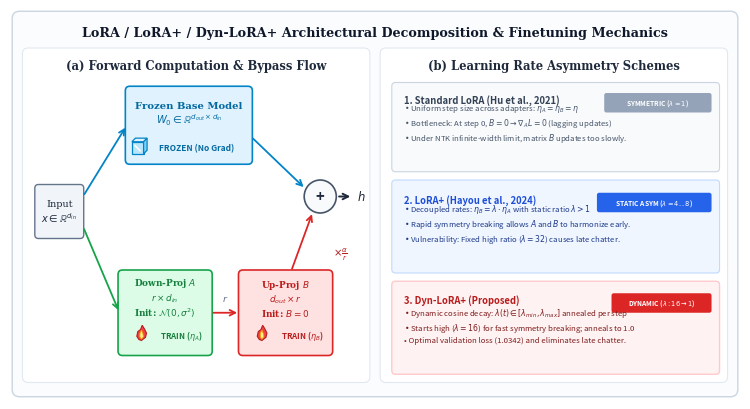
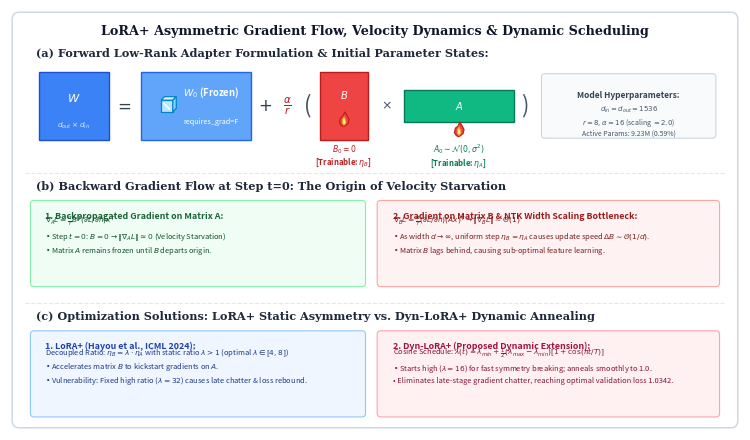

The script that saved these images, in order:
#!/usr/bin/env python3
"""
generate_paper_diagrams.py
Generates publication-quality IEEE diagrams for LoRA+, Dyn-LoRA+, and low-rank matrix decomposition:
1. arch_decomposition_diagram.png: Architectural schematic with frozen base model & trainable adapters (LoRA vs LoRA+ vs Dyn-LoRA+).
2. svd_decomposition_diagram.png: Mathematical matrix decomposition, SVD representation, and gradient flow at initialization & finetuning.
Directly mirrors the user's uploaded reference diagram style (with drawn ice block and fire flame symbols)!
"""

import os
import matplotlib
matplotlib.use("Agg")
import matplotlib.pyplot as plt
import matplotlib.patches as patches
from matplotlib.patches import FancyBboxPatch, Rectangle, Polygon
import numpy as np


def draw_ice_cube(ax, x, y, size=1.5):
    """Draws an aesthetic stylized ice cube block for frozen weights."""
    s = size
    # Front face
    front = Polygon([[x - s*0.5, y - s*0.5], [x + s*0.5, y - s*0.5],
                     [x + s*0.5, y + s*0.5], [x - s*0.5, y + s*0.5]],
                    closed=True, facecolor="#bae6fd", edgecolor="#0284c7", linewidth=0.9, zorder=10)
    ax.add_patch(front)
    # Top face
    top = Polygon([[x - s*0.5, y + s*0.5], [x + s*0.5, y + s*0.5],
                   [x + s*0.8, y + s*0.8], [x - s*0.2, y + s*0.8]],
                  closed=True, facecolor="#e0f2fe", edgecolor="#0284c7", linewidth=0.9, zorder=10)
    ax.add_patch(top)
    # Right face
    right = Polygon([[x + s*0.5, y - s*0.5], [x + s*0.8, y - s*0.2],
                     [x + s*0.8, y + s*0.8], [x + s*0.5, y + s*0.5]],
                    closed=True, facecolor="#7dd3fc", edgecolor="#0284c7", linewidth=0.9, zorder=10)
    ax.add_patch(right)
    # Ice highlight shine
    ax.plot([x - s*0.25, x + s*0.2], [y + s*0.2, y - s*0.25], color="#ffffff", lw=1.1, zorder=11)


def draw_flame(ax, x, y, size=1.5):
    """Draws an aesthetic stylized fire flame for trainable weights."""
    s = size
    # Outer orange-red flame
    outer_verts = [
        [x, y - s*0.5],
        [x + s*0.4, y - s*0.2],
        [x + s*0.5, y + s*0.2],
        [x + s*0.3, y + s*0.6],
        [x + s*0.08, y + s*0.95],
        [x - s*0.08, y + s*0.55],
        [x - s*0.35, y + s*0.35],
        [x - s*0.45, y - s*0.1],
        [x - s*0.25, y - s*0.4],
        [x, y - s*0.5]
    ]
    flame_outer = Polygon(outer_verts, closed=True, facecolor="#ef4444", edgecolor="#b91c1c", linewidth=0.8, zorder=10)
    ax.add_patch(flame_outer)

    # Inner bright yellow flame
    inner_verts = [
        [x, y - s*0.38],
        [x + s*0.2, y - s*0.15],
        [x + s*0.15, y + s*0.15],
        [x, y + s*0.5],
        [x - s*0.15, y + s*0.15],
        [x - s*0.15, y - s*0.15],
        [x, y - s*0.38]
    ]
    flame_inner = Polygon(inner_verts, closed=True, facecolor="#fef08a", edgecolor="#f59e0b", linewidth=0.6, zorder=11)
    ax.add_patch(flame_inner)


def create_arch_decomposition_diagram(output_path: str = "experiments/plots/arch_decomposition_diagram.png"):
    """
    Creates Figure 1: Architectural decomposition of LoRA, LoRA+, and Dyn-LoRA+.
    """
    fig, ax = plt.subplots(figsize=(7.6, 4.2), dpi=300)
    ax.set_xlim(0, 100)
    ax.set_ylim(0, 52)
    ax.axis("off")

    # Main outer card
    bg = FancyBboxPatch((0.5, 0.5), 99, 51, boxstyle="round,pad=0.2,rounding_size=1.0",
                        facecolor="#fbfcfd", edgecolor="#cbd5e1", linewidth=1.0)
    ax.add_patch(bg)

    # Title Banner
    ax.text(50, 48.8, "LoRA / LoRA+ / Dyn-LoRA+ Architectural Decomposition & Finetuning Mechanics",
            ha="center", va="center", fontsize=9.2, fontweight="bold", color="#0f172a", fontfamily="serif")

    # ================= LEFT PANEL: Forward Bypass (x: 2 to 49) =================
    box_fwd = FancyBboxPatch((2, 2.5), 47, 44, boxstyle="round,pad=0.3,rounding_size=0.8",
                             facecolor="#ffffff", edgecolor="#e2e8f0", linewidth=0.8)
    ax.add_patch(box_fwd)
    ax.text(25.5, 44.5, "(a) Forward Computation & Bypass Flow", ha="center", va="center",
            fontsize=8.3, fontweight="bold", color="#1e293b", fontfamily="serif")

    # Input x
    x_box = FancyBboxPatch((3.5, 21.5), 6.5, 7, boxstyle="round,pad=0.1,rounding_size=0.5",
                           facecolor="#f1f5f9", edgecolor="#64748b", linewidth=1.0)
    ax.add_patch(x_box)
    ax.text(6.75, 25, "Input\n$x \\in \\mathbb{R}^{d_{in}}$", ha="center", va="center", fontsize=7.0, color="#1e293b", fontfamily="serif")

    # Upper Branch: Frozen Base Model W0
    w0_box = FancyBboxPatch((16, 31.5), 17, 10, boxstyle="round,pad=0.2,rounding_size=0.6",
                            facecolor="#e0f2fe", edgecolor="#0284c7", linewidth=1.2)
    ax.add_patch(w0_box)
    ax.text(24.5, 38, "Frozen Base Model\n$W_0 \\in \\mathbb{R}^{d_{out} \\times d_{in}}$",
            ha="center", va="center", fontsize=7.2, fontweight="bold", color="#0369a1", fontfamily="serif")
    
    # Draw ice cube
    draw_ice_cube(ax, 17.5, 33.5, size=1.6)
    ax.text(25.5, 33.5, "FROZEN (No Grad)", ha="center", va="center", fontsize=6.0, fontweight="bold", color="#0369a1")

    # Lower Branch: Low-Rank Adapter Bypass
    # Matrix A
    a_box = FancyBboxPatch((15, 6), 12.5, 11, boxstyle="round,pad=0.2,rounding_size=0.6",
                           facecolor="#dcfce7", edgecolor="#16a34a", linewidth=1.2)
    ax.add_patch(a_box)
    ax.text(21.25, 13.5, "Down-Proj $A$\n$r \\times d_{in}$\nInit: $\\mathcal{N}(0, \\sigma^2)$",
            ha="center", va="center", fontsize=6.4, fontweight="bold", color="#15803d", fontfamily="serif")
    draw_flame(ax, 18.0, 8.5, size=1.4)
    ax.text(23.5, 8.5, "TRAIN ($\\eta_A$)", ha="center", va="center", fontsize=5.8, fontweight="bold", color="#15803d")

    # Matrix B
    b_box = FancyBboxPatch((31.5, 6), 12.5, 11, boxstyle="round,pad=0.2,rounding_size=0.6",
                           facecolor="#fee2e2", edgecolor="#dc2626", linewidth=1.2)
    ax.add_patch(b_box)
    ax.text(37.75, 13.5, "Up-Proj $B$\n$d_{out} \\times r$\nInit: $B = 0$",
            ha="center", va="center", fontsize=6.4, fontweight="bold", color="#b91c1c", fontfamily="serif")
    draw_flame(ax, 34.5, 8.5, size=1.4)
    ax.text(40.0, 8.5, "TRAIN ($\\eta_B$)", ha="center", va="center", fontsize=5.8, fontweight="bold", color="#b91c1c")

    # Arrows in flow graph
    ax.annotate("", xy=(16, 36.5), xytext=(10, 27), arrowprops=dict(arrowstyle="->", color="#0284c7", lw=1.3))
    ax.annotate("", xy=(15, 11.5), xytext=(10, 23), arrowprops=dict(arrowstyle="->", color="#16a34a", lw=1.3))
    ax.annotate("", xy=(31.5, 11.5), xytext=(27.5, 11.5), arrowprops=dict(arrowstyle="->", color="#dc2626", lw=1.3))
    ax.text(29.5, 13.5, "$r$", ha="center", va="center", fontsize=6.8, fontstyle="italic", color="#64748b")

    # Summation node
    sum_circle = plt.Circle((42.5, 27), 2.2, facecolor="#f8fafc", edgecolor="#475569", linewidth=1.2)
    ax.add_patch(sum_circle)
    ax.text(42.5, 27, "+", ha="center", va="center", fontsize=10.5, fontweight="bold", color="#1e293b")

    # Upper to sum
    ax.annotate("", xy=(40.5, 28), xytext=(33, 35), arrowprops=dict(arrowstyle="->", color="#0284c7", lw=1.3))
    # Lower to sum with scaling
    ax.annotate("", xy=(41.5, 25), xytext=(38.5, 17), arrowprops=dict(arrowstyle="->", color="#dc2626", lw=1.3))
    ax.text(44.2, 19, "$\\times \\frac{\\alpha}{r}$", fontsize=7.2, color="#b91c1c", fontweight="bold")

    # Output representation h
    ax.annotate("", xy=(47, 27), xytext=(44.7, 27), arrowprops=dict(arrowstyle="->", color="#1e293b", lw=1.4))
    ax.text(47.5, 27, "$h$", ha="left", va="center", fontsize=8.4, fontweight="bold", color="#1e293b")

    # ================= RIGHT PANEL: Learning Rate Asymmetry (x: 51 to 98) =================
    box_opt = FancyBboxPatch((51, 2.5), 47, 44, boxstyle="round,pad=0.3,rounding_size=0.8",
                            facecolor="#ffffff", edgecolor="#e2e8f0", linewidth=0.8)
    ax.add_patch(box_opt)
    ax.text(74.5, 44.5, "(b) Learning Rate Asymmetry Schemes", ha="center", va="center",
            fontsize=8.3, fontweight="bold", color="#1e293b", fontfamily="serif")

    # Card 1: Standard LoRA
    c1 = FancyBboxPatch((52.5, 30.5), 44.5, 11.5, boxstyle="round,pad=0.2,rounding_size=0.5",
                        facecolor="#f8fafc", edgecolor="#cbd5e1", linewidth=0.8)
    ax.add_patch(c1)
    ax.text(54, 39.5, "1. Standard LoRA (Hu et al., 2021)", fontsize=6.8, fontweight="bold", color="#334155")
    b1 = FancyBboxPatch((81.5, 38.3), 14.5, 2.4, boxstyle="round,pad=0.1,rounding_size=0.3",
                        facecolor="#94a3b8", edgecolor="none")
    ax.add_patch(b1)
    ax.text(88.75, 39.5, "SYMMETRIC ($\\lambda=1$)", ha="center", va="center", fontsize=4.8, fontweight="bold", color="#ffffff")
    ax.text(54, 34.5, "• Uniform step size across adapters: $\\eta_A = \\eta_B = \\eta$\n"
                      "• Bottleneck: At step 0, $B=0 \\rightarrow \\nabla_A L = 0$ (lagging updates)\n"
                      "• Under NTK infinite-width limit, matrix $B$ updates too slowly.",
            fontsize=5.6, color="#475569", linespacing=1.25)

    # Card 2: Static LoRA+
    c2 = FancyBboxPatch((52.5, 17.0), 44.5, 12, boxstyle="round,pad=0.2,rounding_size=0.5",
                        facecolor="#eff6ff", edgecolor="#bfdbfe", linewidth=0.8)
    ax.add_patch(c2)
    ax.text(54, 26.2, "2. LoRA+ (Hayou et al., 2024)", fontsize=6.8, fontweight="bold", color="#1d4ed8")
    b2 = FancyBboxPatch((80.5, 25.0), 15.5, 2.4, boxstyle="round,pad=0.1,rounding_size=0.3",
                        facecolor="#2563eb", edgecolor="none")
    ax.add_patch(b2)
    ax.text(88.25, 26.2, "STATIC ASYM ($\\lambda=4..8$)", ha="center", va="center", fontsize=4.8, fontweight="bold", color="#ffffff")
    ax.text(54, 21.0, "• Decoupled rates: $\\eta_B = \\lambda \\cdot \\eta_A$ with static ratio $\\lambda > 1$\n"
                      "• Rapid symmetry breaking allows $A$ and $B$ to harmonize early.\n"
                      "• Vulnerability: Fixed high ratio ($\\lambda=32$) causes late chatter.",
            fontsize=5.6, color="#1e3a8a", linespacing=1.25)

    # Card 3: Dyn-LoRA+ (Proposed Extension)
    c3 = FancyBboxPatch((52.5, 3.5), 44.5, 12, boxstyle="round,pad=0.2,rounding_size=0.5",
                        facecolor="#fef2f2", edgecolor="#fecaca", linewidth=1.0)
    ax.add_patch(c3)
    ax.text(54, 12.8, "3. Dyn-LoRA+ (Proposed)", fontsize=6.8, fontweight="bold", color="#b91c1c")
    b3 = FancyBboxPatch((82.5, 11.6), 13.5, 2.4, boxstyle="round,pad=0.1,rounding_size=0.3",
                        facecolor="#dc2626", edgecolor="none")
    ax.add_patch(b3)
    ax.text(89.25, 12.8, "DYNAMIC ($\\lambda: 16\\to 1$)", ha="center", va="center", fontsize=4.8, fontweight="bold", color="#ffffff")
    ax.text(54, 7.6, "• Dynamic cosine decay: $\\lambda(t) \\in [\\lambda_{min}, \\lambda_{max}]$ annealed per step\n"
                     "• Starts high ($\\lambda=16$) for fast symmetry breaking; anneals to 1.0\n"
                     "• Optimal validation loss (1.0342) and eliminates late chatter.",
            fontsize=5.6, color="#7f1d1d", linespacing=1.25)

    plt.tight_layout()
    os.makedirs(os.path.dirname(output_path), exist_ok=True)
    plt.savefig(output_path, dpi=300, bbox_inches="tight")
    plt.close()
    print(f"Generated Figure 1: {output_path}")


def create_svd_decomposition_diagram(output_path: str = "experiments/plots/svd_decomposition_diagram.png"):
    """
    Creates Figure 2: Pure LoRA+ & Dyn-LoRA+ Optimization Dynamics, Parameter States,
    and Backward Gradient Velocity Flow (No PiSSA/SVD confusion; 100% authentic LoRA+ theory).
    """
    fig, ax = plt.subplots(figsize=(7.6, 4.5), dpi=300)
    ax.set_xlim(0, 100)
    ax.set_ylim(0, 58)
    ax.axis("off")

    # Main outer frame
    bg = FancyBboxPatch((0.5, 0.5), 99, 57, boxstyle="round,pad=0.2,rounding_size=1.0",
                        facecolor="#ffffff", edgecolor="#cbd5e1", linewidth=1.0)
    ax.add_patch(bg)

    # Title
    ax.text(50, 55.0, "LoRA+ Asymmetric Gradient Flow, Velocity Dynamics & Dynamic Scheduling",
            ha="center", va="center", fontsize=9.2, fontweight="bold", color="#0f172a", fontfamily="serif")

    # ================= ROW 1: (a) Forward Low-Rank Adapter Formulation & Initial States =================
    ax.text(3.5, 51.5, "(a) Forward Low-Rank Adapter Formulation & Initial Parameter States:",
            fontsize=8.1, fontweight="bold", color="#1e293b", fontfamily="serif")

    # W box
    w_box = FancyBboxPatch((4.0, 40.0), 9.5, 9.5, boxstyle="square,pad=0", facecolor="#3b82f6", edgecolor="#1d4ed8", linewidth=1.0)
    ax.add_patch(w_box)
    ax.text(8.75, 45.8, "$W$", ha="center", va="center", fontsize=8.2, fontweight="bold", color="#ffffff")
    ax.text(8.75, 42.0, "$d_{out} \\times d_{in}$", ha="center", va="center", fontsize=5.2, color="#dbeafe")

    ax.text(15.5, 44.75, "$=$", ha="center", va="center", fontsize=12, fontweight="bold", color="#334155")

    # W_frozen box with ice cube
    w_frz = FancyBboxPatch((18.0, 40.0), 15.0, 9.5, boxstyle="square,pad=0", facecolor="#60a5fa", edgecolor="#2563eb", linewidth=1.0)
    ax.add_patch(w_frz)
    draw_ice_cube(ax, 21.5, 44.75, size=1.6)
    ax.text(27.5, 46.5, "$W_0$ (Frozen)", ha="center", va="center", fontsize=6.8, fontweight="bold", color="#ffffff")
    ax.text(27.5, 42.5, "requires_grad=F", ha="center", va="center", fontsize=5.2, color="#ffffff")

    ax.text(35.0, 44.75, "$+$", ha="center", va="center", fontsize=12, fontweight="bold", color="#334155")

    # Scaling factor alpha/r
    ax.text(38.0, 44.75, "$\\frac{\\alpha}{r}$", ha="center", va="center", fontsize=10.5, fontweight="bold", color="#b91c1c")
    ax.text(40.8, 44.75, "(", ha="center", va="center", fontsize=16, color="#475569")

    # B block (Up-projection)
    b_ft = FancyBboxPatch((42.5, 40.0), 6.5, 9.5, boxstyle="square,pad=0", facecolor="#ef4444", edgecolor="#b91c1c", linewidth=1.0)
    ax.add_patch(b_ft)
    ax.text(45.75, 46.2, "$B$", ha="center", va="center", fontsize=7.2, fontweight="bold", color="#ffffff")
    draw_flame(ax, 45.75, 42.6, size=1.4)

    ax.text(51.5, 44.75, "$\\times$", ha="center", va="center", fontsize=9, color="#475569")

    # A block (Down-projection)
    a_ft = FancyBboxPatch((54.0, 42.5), 15.0, 4.5, boxstyle="square,pad=0", facecolor="#10b981", edgecolor="#047857", linewidth=1.0)
    ax.add_patch(a_ft)
    ax.text(61.5, 44.75, "$A$", ha="center", va="center", fontsize=7.2, fontweight="bold", color="#ffffff")
    draw_flame(ax, 61.5, 41.2, size=1.4)

    ax.text(70.5, 44.75, ")", ha="center", va="center", fontsize=16, color="#475569")

    # Annotations below B and A
    ax.text(45.75, 37.8, "$B_0 = 0$\n[Trainable: $\\eta_B$]", ha="center", va="center", fontsize=5.6, fontweight="bold", color="#b91c1c")
    ax.text(61.5, 37.8, "$A_0 \\sim \\mathcal{N}(0, \\sigma^2)$\n[Trainable: $\\eta_A$]", ha="center", va="center", fontsize=5.6, fontweight="bold", color="#047857")

    # Dimensions annotation badge
    dim_box = FancyBboxPatch((73.0, 40.5), 23.5, 8.5, boxstyle="round,pad=0.2,rounding_size=0.5",
                             facecolor="#f8fafc", edgecolor="#cbd5e1", linewidth=0.8)
    ax.add_patch(dim_box)
    ax.text(84.75, 46.2, "Model Hyperparameters:", ha="center", va="center", fontsize=6.0, fontweight="bold", color="#334155")
    ax.text(84.75, 42.6, "$d_{in}=d_{out}=1536$\n$r=8, \\alpha=16$ (scaling $= 2.0$)\nActive Params: 9.23M (0.59%)",
            ha="center", va="center", fontsize=5.0, color="#475569", linespacing=1.2)

    # ================= ROW 2: (b) Backward Gradient Flow at Step t=0 =================
    ax.plot([2, 98], [35.5, 35.5], color="#e2e8f0", linewidth=0.8, linestyle="--")
    ax.text(3.5, 33.2, "(b) Backward Gradient Flow at Step t=0: The Origin of Velocity Starvation",
            fontsize=8.1, fontweight="bold", color="#1e293b", fontfamily="serif")

    # Card Left: Gradient on A
    ga_box = FancyBboxPatch((3.0, 20.0), 45.5, 11.5, boxstyle="round,pad=0.2,rounding_size=0.5",
                            facecolor="#f0fdf4", edgecolor="#86efac", linewidth=0.8)
    ax.add_patch(ga_box)
    ax.text(4.8, 29.2, "1. Backpropagated Gradient on Matrix A:", fontsize=6.4, fontweight="bold", color="#166534")
    ax.text(4.8, 24.5, "$\\nabla_A L = \\frac{\\alpha}{r} B^T (\\partial L / \\partial h) x^T$\n"
                     "• Step $t=0$: $B=0 \\rightarrow \\|\\nabla_A L\\| \\approx 0$ (Velocity Starvation)\n"
                     "• Matrix $A$ remains frozen until $B$ departs origin.",
            fontsize=5.4, color="#14532d", linespacing=1.25)

    # Card Right: Gradient on B
    gb_box = FancyBboxPatch((50.5, 20.0), 46.5, 11.5, boxstyle="round,pad=0.2,rounding_size=0.5",
                            facecolor="#fef2f2", edgecolor="#fca5a5", linewidth=0.8)
    ax.add_patch(gb_box)
    ax.text(52.5, 29.2, "2. Gradient on Matrix B & NTK Width Scaling Bottleneck:", fontsize=6.4, fontweight="bold", color="#991b1b")
    ax.text(52.5, 24.5, "$\\nabla_B L = \\frac{\\alpha}{r} (\\partial L / \\partial h) (A x)^T \\rightarrow \\|\\nabla_B L\\| \\sim \\Theta(1)$\n"
                     "• As width $d \\to \\infty$, uniform step $\\eta_B = \\eta_A$ causes update speed $\\Delta B \\sim \\mathcal{O}(1/d)$.\n"
                     "• Matrix $B$ lags behind, causing sub-optimal feature learning.",
            fontsize=5.4, color="#7f1d1d", linespacing=1.25)

    # ================= ROW 3: (c) Optimization Solutions =================
    ax.plot([2, 98], [17.5, 17.5], color="#e2e8f0", linewidth=0.8, linestyle="--")
    ax.text(3.5, 15.2, "(c) Optimization Solutions: LoRA+ Static Asymmetry vs. Dyn-LoRA+ Dynamic Annealing",
            fontsize=8.1, fontweight="bold", color="#1e293b", fontfamily="serif")

    # Card Left: LoRA+
    sol_loraplus = FancyBboxPatch((3.0, 2.0), 45.5, 11.5, boxstyle="round,pad=0.2,rounding_size=0.5",
                                  facecolor="#eff6ff", edgecolor="#93c5fd", linewidth=0.8)
    ax.add_patch(sol_loraplus)
    ax.text(4.8, 11.2, "1. LoRA+ (Hayou et al., ICML 2024):", fontsize=6.4, fontweight="bold", color="#1e40af")
    ax.text(4.8, 6.5, "Decoupled Ratio: $\\eta_B = \\lambda \\cdot \\eta_A$ with static ratio $\\lambda > 1$ (optimal $\\lambda \\in [4, 8]$)\n"
                     "• Accelerates matrix $B$ to kickstart gradients on $A$.\n"
                     "• Vulnerability: Fixed high ratio ($\\lambda=32$) causes late chatter & loss rebound.",
            fontsize=5.4, color="#1e3a8a", linespacing=1.25)

    # Card Right: Dyn-LoRA+
    sol_dyn = FancyBboxPatch((50.5, 2.0), 46.5, 11.5, boxstyle="round,pad=0.2,rounding_size=0.5",
                             facecolor="#fff1f2", edgecolor="#fda4af", linewidth=0.8)
    ax.add_patch(sol_dyn)
    ax.text(52.5, 11.2, "2. Dyn-LoRA+ (Proposed Dynamic Extension):", fontsize=6.4, fontweight="bold", color="#9f1239")
    ax.text(52.5, 6.5, "Cosine Schedule: $\\lambda(t) = \\lambda_{min} + \\frac{1}{2}(\\lambda_{max} - \\lambda_{min}) [1 + \\cos(\\pi t / T)]$\n"
                     "• Starts high ($\\lambda=16$) for fast symmetry breaking; anneals smoothly to 1.0.\n"
                     "• Eliminates late-stage gradient chatter, reaching optimal validation loss 1.0342.",
            fontsize=5.4, color="#881337", linespacing=1.25)

    plt.tight_layout()
    os.makedirs(os.path.dirname(output_path), exist_ok=True)
    plt.savefig(output_path, dpi=300, bbox_inches="tight")
    plt.close()
    print(f"Generated Figure 2: {output_path}")


if __name__ == "__main__":
    create_arch_decomposition_diagram()
    create_svd_decomposition_diagram()
